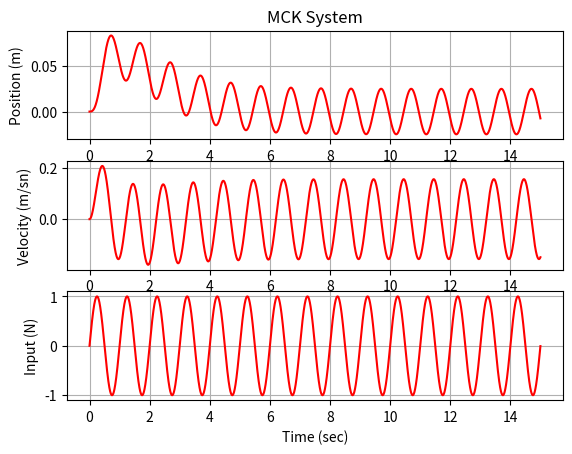

The matplotlib source for this figure:
###############################################################
#main

import matplotlib
import matplotlib.pyplot as plt
import numpy as np

# defining sampling period
dt = 0.001

t_initial = 0.0
t_final = 15.0

# initial condition
x_0 = 0
v_0 = 0

# creating array for variables
t = np.arange(t_initial, t_final, dt)
x_t_f = np.arange(t_initial, t_final, dt)
v_t_f = np.arange(t_initial, t_final, dt)

# define input variable

u = np.arange(t_initial, t_final, dt)

for i in range(0, int((t_final - t_initial)/dt)):
    u[i] = np.sin(2*np.pi*1*t[i])

#system parameters
m = 1
c = 2
k = 1

#implementation of forward difference for MCK

for i in range(0, int((t_final - t_initial)/dt) - 1):
    x_t_f[i+1] = x_t_f[i] + dt*(v_t_f[i])
    v_t_f[i+1] = v_t_f[i] + dt*(-k/m*x_t_f[i] - c/m*v_t_f[i] + u[i]/m)


#showing graph related to MCK system

plt.figure()

plt.subplot(311)
plt.plot(t,x_t_f,'r')
plt.ylabel('Position (m)')
plt.grid(True)
plt.title('MCK System')

plt.subplot(312)
plt.plot(t,v_t_f,'r')
plt.ylabel('Velocity (m/sn)')
plt.grid(True)

plt.subplot(313)
plt.plot(t, u,'r')
plt.ylabel('Input (N)')
plt.grid(True)
plt.xlabel('Time (sec)')

plt.show()
#main
###############################################################